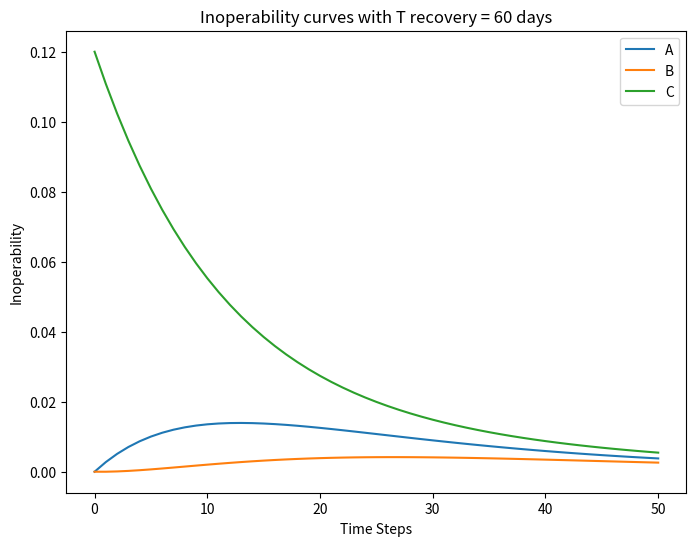

This chart was generated by the following Python code:
# DIIM example
"""
Created on Thu Sep 12 15:00:53 2024

[redacted]
"""

# Import libraries
import numpy as np
import matplotlib.pyplot as plt

# Functions
# q(t+1) = q(t) + K[A*q(t)+c*(t)-q(t)] (Santos et al., 2014): DOI: 10.1080/09535314.2013.872602

def DIIM(inoperability_current, recovery_matrix, interdependency_matrix, external_shock):
    """Calculate next inoperability state using the DIIM model."""
    
    interdependency_effect = interdependency_matrix @ inoperability_current    
    total_effect = interdependency_effect + external_shock
    adjusted_effect = total_effect - inoperability_current
    recovery = recovery_matrix @ adjusted_effect
    inoperability_next = inoperability_current + recovery
    
    return inoperability_next

def sim_inoperability(A_matrix, K_matrix, initial_inop, c_vector, t_horizon):
    """Simulate inoperability over time."""
    
    col = A_matrix.shape[0]
    results = np.zeros((t_horizon+1, col))
    q_t = initial_inop

    results[0, :] = initial_inop.squeeze()
    alternative_c = np.zeros_like(c_vector)

    for i in range(1, t_horizon+1):
        perturbation = c_vector if i == 1 else alternative_c
        DIIM_actual = DIIM(q_t, K_matrix, A_matrix, perturbation)
        q_t = DIIM_actual
        results[i, :] = DIIM_actual.squeeze()

    return results

def K_matrix(A_matrix, T_vector):
    """Calculate recovery matrix K based on recovery time and interdependencies."""
    log_ratio = np.log(100)  # Assuming that q_T[i] = 0.01 * q_0[i] i.e., 1% of initial inoperability as proposed by Santos et al. (2014)
    coeff_a = np.diag(A_matrix).astype(np.float64)

    denom = (1 - coeff_a) * T_vector
    denom = np.where(denom == 0, np.inf, denom)

    coeff_k = log_ratio / denom
    m_K = np.eye(len(coeff_a)) * coeff_k
    return m_K

# Example three infrastructures
A = np.array([[0, 0, 0.3],
              [0.4, 0, 0],
              [0.2, 0.6, 0]])

recovery_t = np.array([[60], [60], [60]]) # Assuming that all infrastructures required 30 days to recovery of 99%
K = K_matrix(A, recovery_t)

c = np.array([[0], [0], [0]])

q_0 = np.array([[0], [0], [0.12]])

ABC_inoperability = sim_inoperability(A, K, q_0, c, 50)

# Plotting the inoperability curves
time_steps = np.arange(ABC_inoperability.shape[0])

plt.figure(figsize=(8, 6))
labels = ['A', 'B', 'C']
for i in range(ABC_inoperability.shape[1]):
    plt.plot(time_steps, ABC_inoperability[:, i], label=labels[i])

plt.xlabel('Time Steps')
plt.ylabel('Inoperability')
plt.title('Inoperability curves with T recovery = 60 days')
plt.legend()
plt.show()
